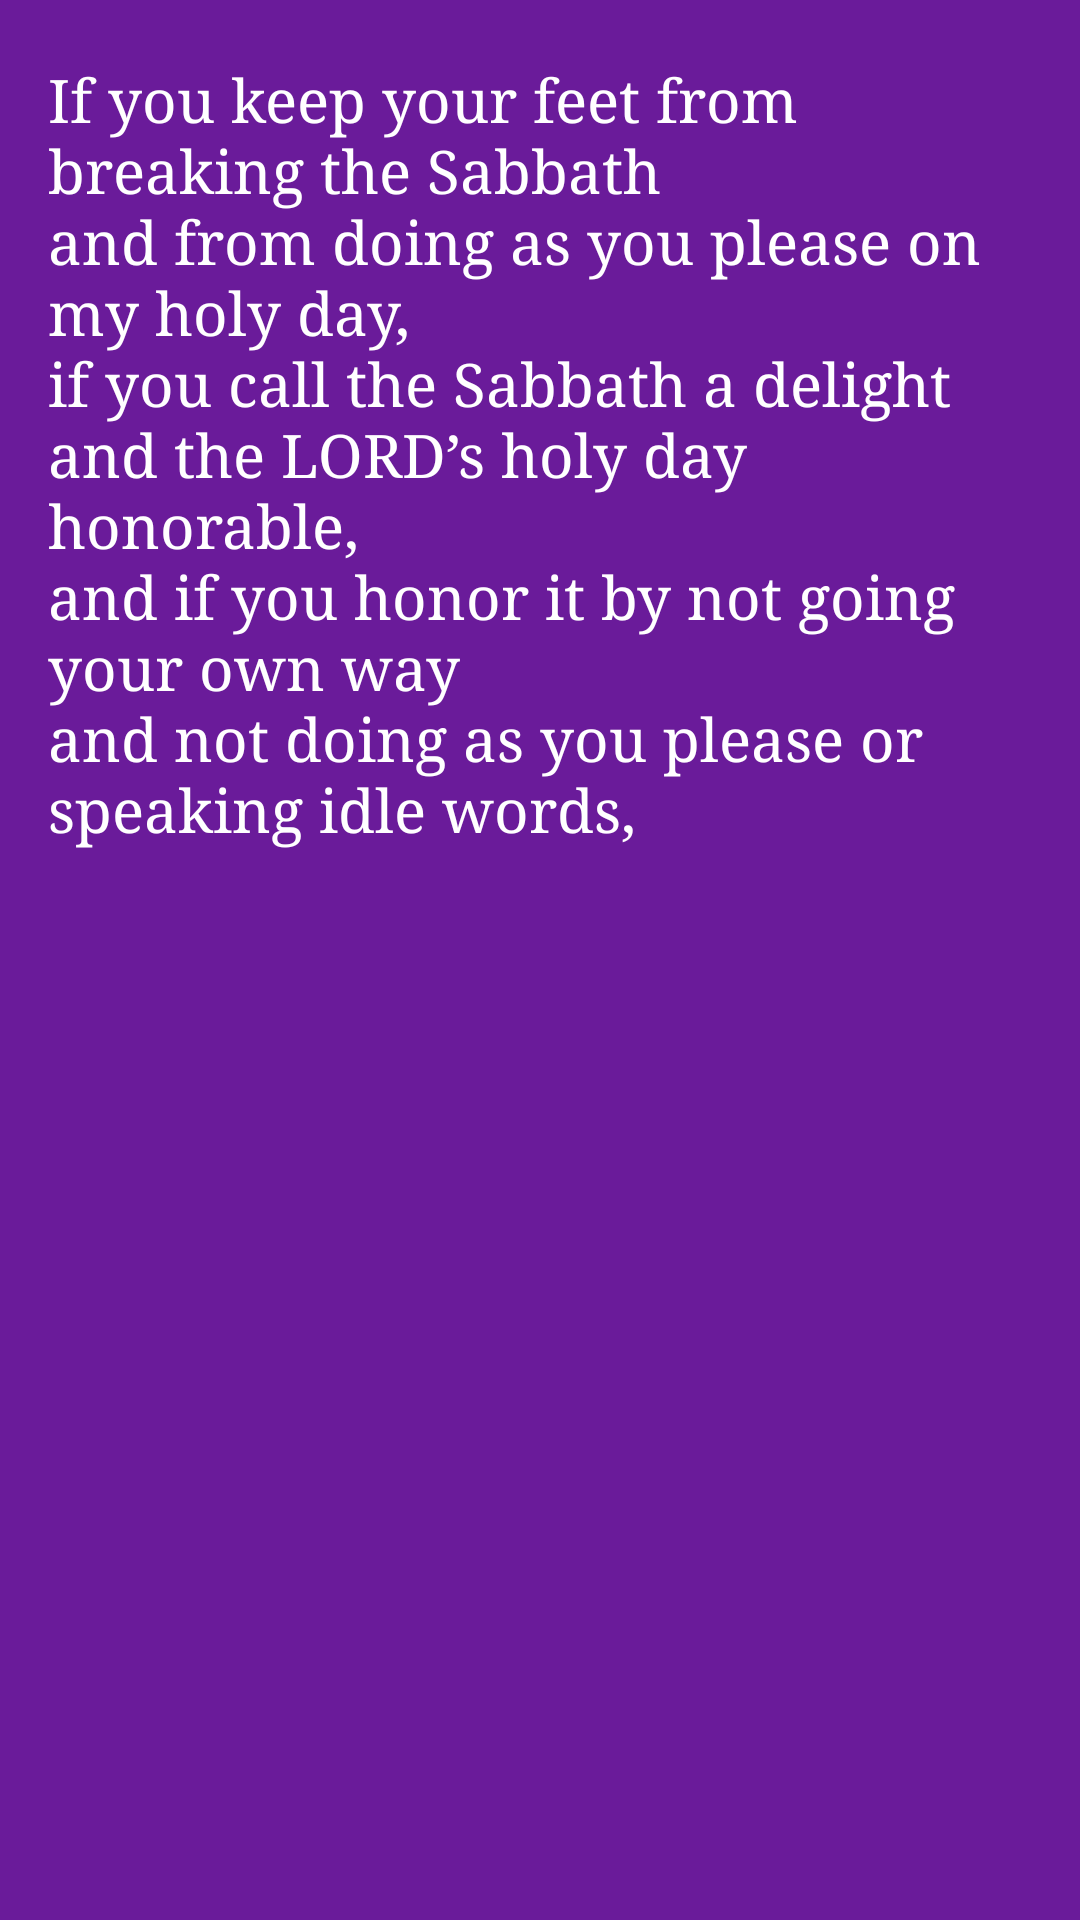

Here is an Android app screen rendered from its layout file. Give the layout XML and the strings, colors and styles it references.
<!-- AndroidManifest.xml: application theme purple -->
<!-- res/layout/intro_view5.xml -->
<?xml version="1.0" encoding="utf-8"?>
<RelativeLayout xmlns:android="http://schemas.android.com/apk/res/android"
    android:layout_width="match_parent"
    android:layout_height="match_parent"
    android:background="@color/purple800">
    <TextView
        android:layout_width="wrap_content"
        android:layout_height="wrap_content"
        android:layout_marginTop="20dp"
        android:paddingLeft="16dp"
        android:paddingRight="16dp"
        android:text="@string/intro_5"
        android:textColor="@android:color/white"
        android:fontFamily="serif"
        android:textSize="20sp" />
</RelativeLayout>
<!-- resources referenced by this layout -->
<resources>
  <color name="purple800">#6a1b9a</color>
  <string name="intro_5">If you keep your feet from breaking the Sabbath\nand from doing as you please on my holy day,\nif you call the Sabbath a delight\nand the LORD’s holy day honorable,\nand if you honor it by not going your own way\nand not doing as you please or speaking idle words,</string>
  <style name="purple" parent="Theme.AppCompat.Light.NoActionBar">
          <item name="colorPrimary">@color/colorPrimary</item>
          <item name="colorPrimaryDark">@color/colorPrimaryDark</item>
          <item name="android:navigationBarColor">@android:color/background_dark</item>
      </style>
  <color name="colorPrimary">#3f51b5</color>
  <color name="colorPrimaryDark">#303F9F</color>
</resources>
